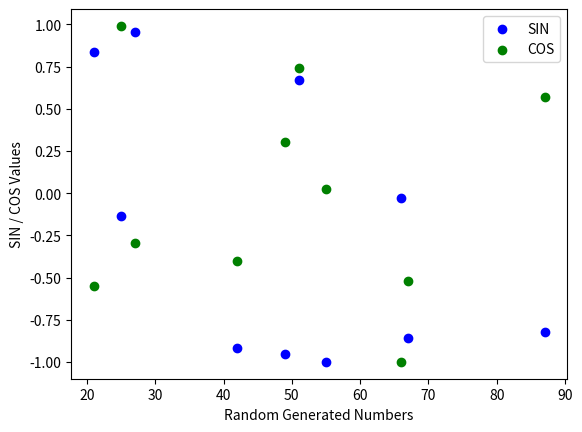

Python code for this plot:
# -*- coding: utf-8 -*-
"""
Spyder Editor

This is a temporary script file.
"""
import random
import math
import matplotlib.pyplot as plt

#1
#first we generate 10 random numbers between 0 and 90
randNumbers = random.sample(range(0, 90), 10)

#2
#then we print the sin and cos for each number
for i in randNumbers:
    print (math.sin(i))
    print (math.cos(i))
    
#3
#we create empty lists to append sin and cos values to them
#and we use for loop to do so
#then we pring the two lists
SIN = []
COSIN = []

for i in randNumbers:
    SIN.append(math.sin(i))
    COSIN.append(math.cos(i))
    
print(SIN)
print(COSIN)

#4
#we plot results on scatter plot random numbers as x-axis
#and sin/cos values as y-axis with blue and green colors respectively
plt.scatter(randNumbers,SIN,  color="blue")
plt.scatter(randNumbers,COSIN, color="green")
    
#5
#we then label each axis and draw our legend
plt.xlabel('Random Generated Numbers')
plt.ylabel('SIN / COS Values')
plt.legend(["SIN", "COS"])